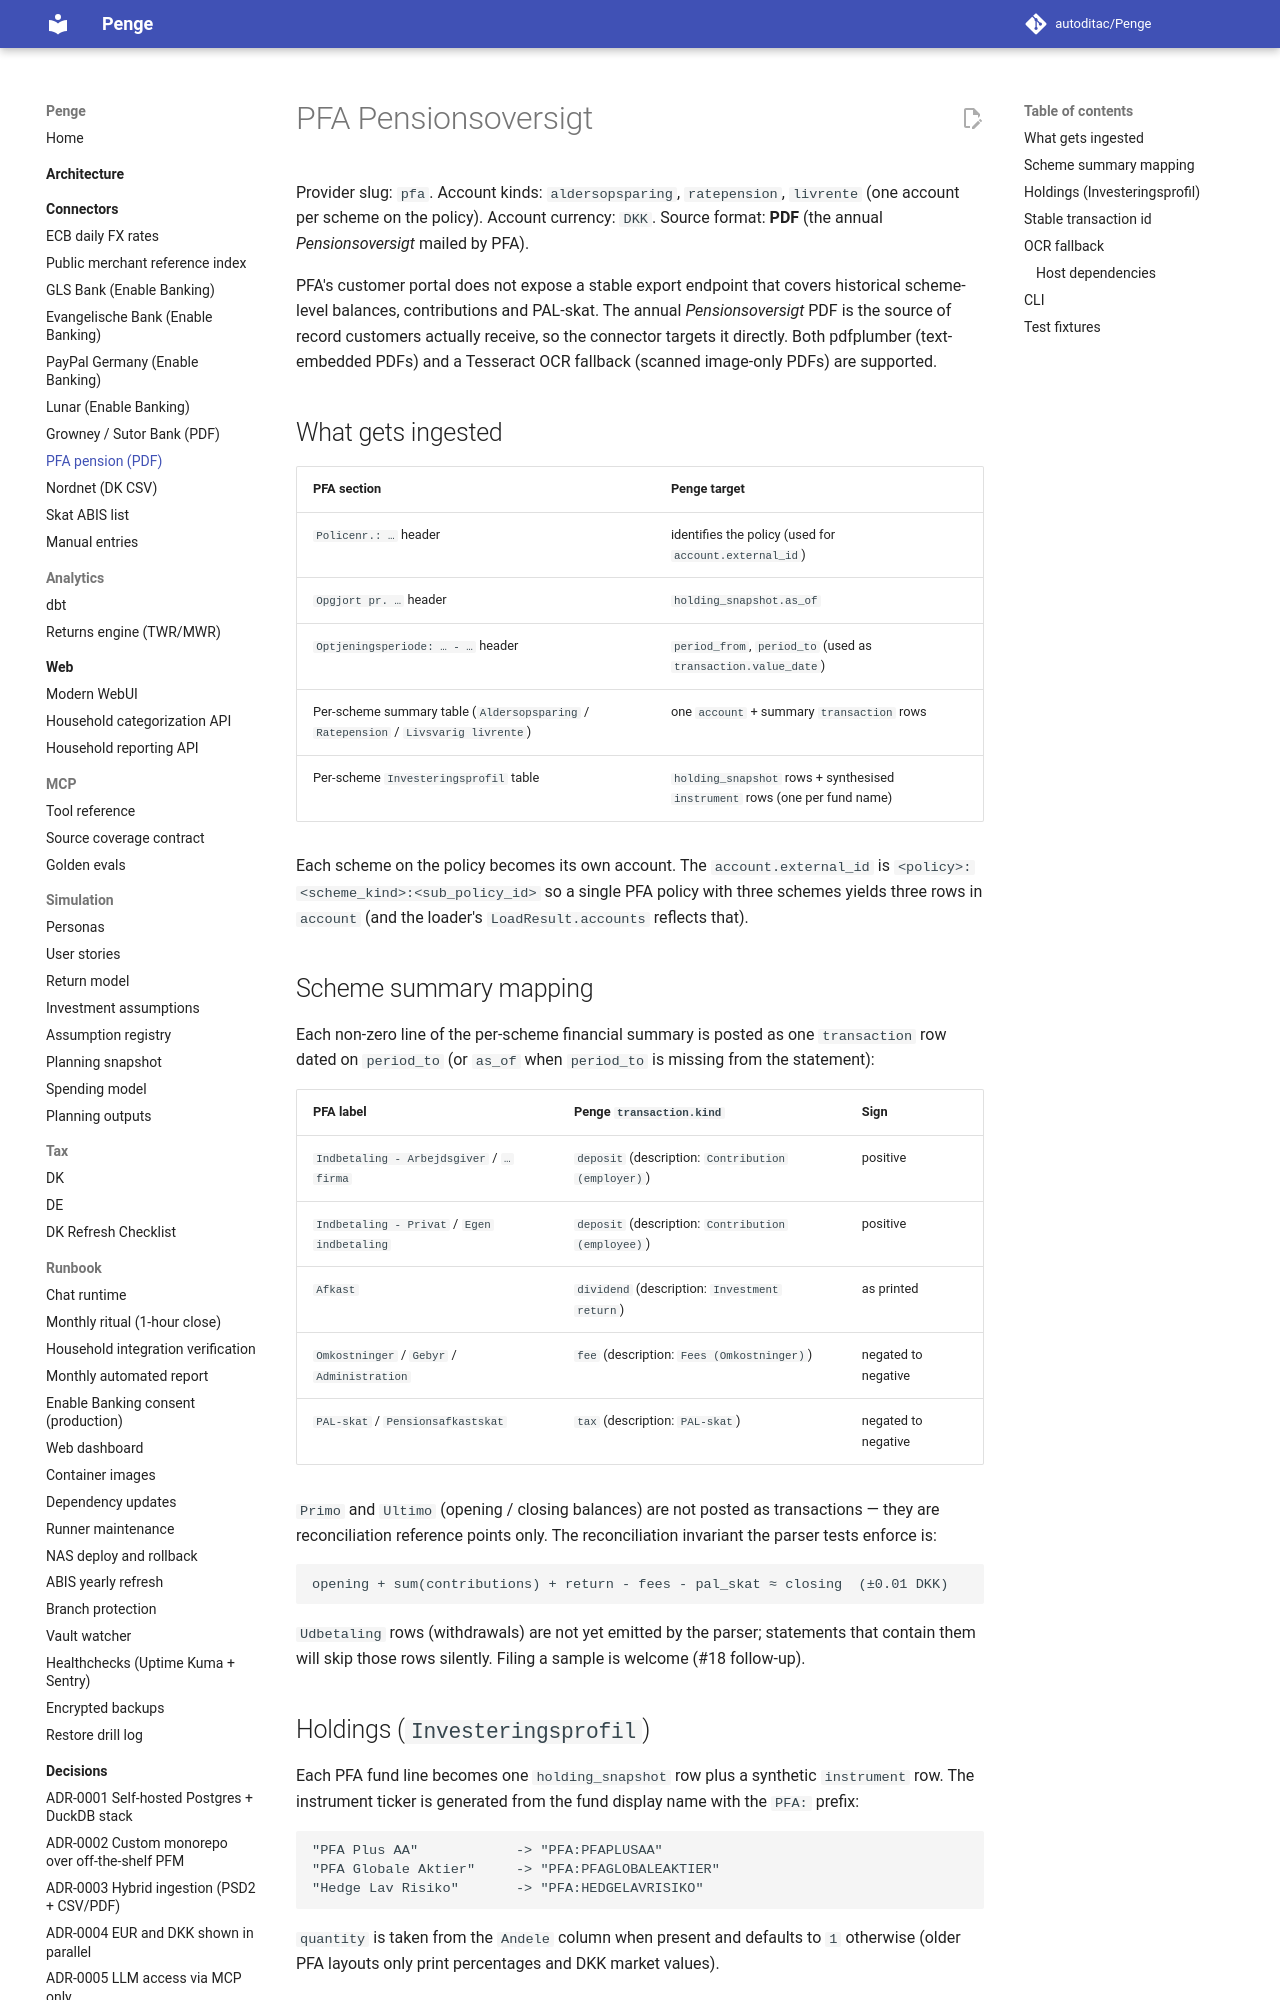

repository: autoditac/Penge · page: connectors/pfa/index.html · generator: mkdocs

# PFA Pensionsoversigt

Provider slug: `pfa`.
Account kinds: `aldersopsparing`, `ratepension`, `livrente` (one
account per scheme on the policy).
Account currency: `DKK`.
Source format: **PDF** (the annual *Pensionsoversigt* mailed by
PFA).

PFA's customer portal does not expose a stable export endpoint
that covers historical scheme-level balances, contributions and
PAL-skat. The annual *Pensionsoversigt* PDF is the source of
record customers actually receive, so the connector targets it
directly. Both pdfplumber (text-embedded PDFs) and a Tesseract
OCR fallback (scanned image-only PDFs) are supported.

## What gets ingested

| PFA section | Penge target |
|---|---|
| `Policenr.: …` header | identifies the policy (used for `account.external_id`) |
| `Opgjort pr. …` header | `holding_snapshot.as_of` |
| `Optjeningsperiode: … - …` header | `period_from`, `period_to` (used as `transaction.value_date`) |
| Per-scheme summary table (`Aldersopsparing` / `Ratepension` / `Livsvarig livrente`) | one `account` + summary `transaction` rows |
| Per-scheme `Investeringsprofil` table | `holding_snapshot` rows + synthesised `instrument` rows (one per fund name) |

Each scheme on the policy becomes its own account. The
`account.external_id` is `<policy>:<scheme_kind>:<sub_policy_id>`
so a single PFA policy with three schemes yields three rows in
`account` (and the loader's `LoadResult.accounts` reflects that).

## Scheme summary mapping

Each non-zero line of the per-scheme financial summary is posted
as one `transaction` row dated on `period_to` (or `as_of` when
`period_to` is missing from the statement):

| PFA label | Penge `transaction.kind` | Sign |
|---|---|---|
| `Indbetaling - Arbejdsgiver` / `…firma` | `deposit` (description: `Contribution (employer)`) | positive |
| `Indbetaling - Privat` / `Egen indbetaling` | `deposit` (description: `Contribution (employee)`) | positive |
| `Afkast` | `dividend` (description: `Investment return`) | as printed |
| `Omkostninger` / `Gebyr` / `Administration` | `fee` (description: `Fees (Omkostninger)`) | negated to negative |
| `PAL-skat` / `Pensionsafkastskat` | `tax` (description: `PAL-skat`) | negated to negative |

`Primo` and `Ultimo` (opening / closing balances) are not posted
as transactions — they are reconciliation reference points only.
The reconciliation invariant the parser tests enforce is:

```text
opening + sum(contributions) + return - fees - pal_skat ≈ closing  (±0.01 DKK)
```

`Udbetaling` rows (withdrawals) are not yet emitted by the
parser; statements that contain them will skip those rows
silently. Filing a sample is welcome (#18 follow-up).
